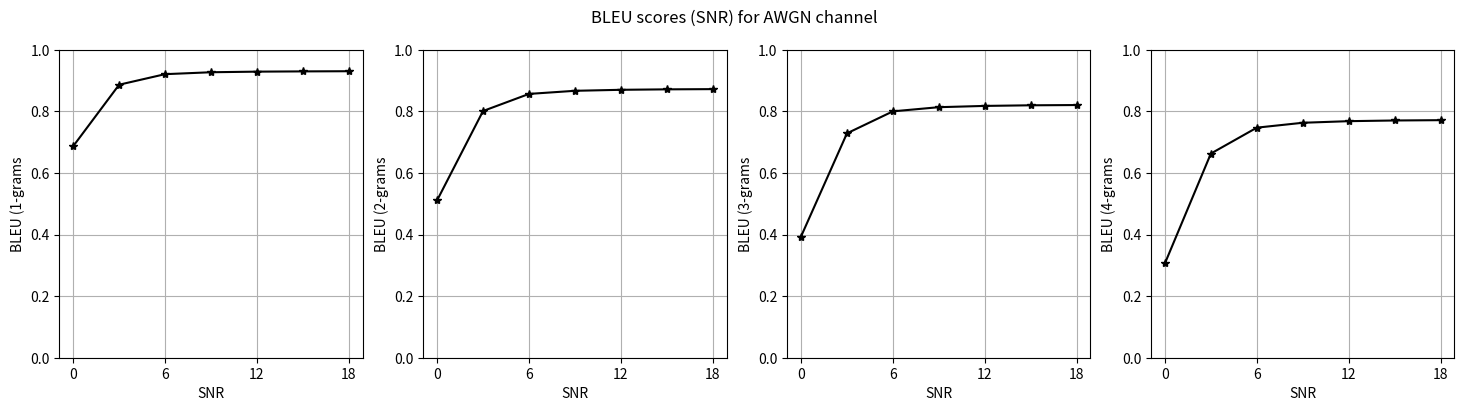
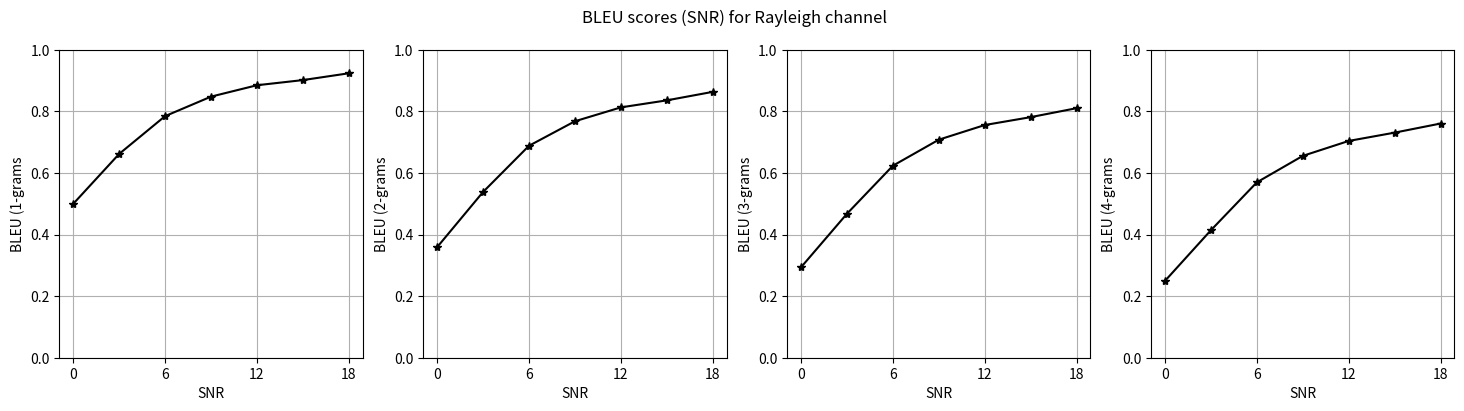
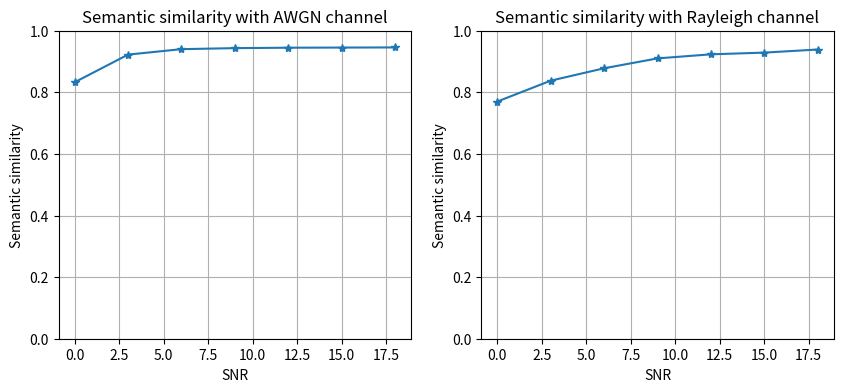

The script that saved these images, in order:
import matplotlib.pyplot as plt


def plot_score(scores, subplot_tuple_arr):
    names = ["BLEU (" + str(i + 1) + "-grams" for i in range(len(scores))]
    SNR = [0, 3, 6, 9, 12, 15, 18]
    for subplot_tuple, score_arr, name in zip(subplot_tuple_arr, scores, names):
        plt.subplot(*subplot_tuple)
        plt.plot(SNR, score_arr, color="black", marker="*")
        plt.grid()

        plt.ylim((0, 1))

        plt.xticks([0, 6, 12, 18], ["0", "6", "12", "18"])

        plt.xlabel("SNR")
        plt.ylabel(name)


def main():

    AWGN_scores = [
        [
            0.68674125,
            0.88638925,
            0.9206304,
            0.92686051,
            0.92882299,
            0.92964108,
            0.93019256,
        ],
        [
            0.51100712,
            0.80100543,
            0.85651319,
            0.86662934,
            0.86986191,
            0.87134926,
            0.87204443,
        ],
        [
            0.39342203,
            0.72853797,
            0.79994711,
            0.81341939,
            0.81756349,
            0.81955549,
            0.82037874,
        ],
        [
            0.30638086,
            0.66285193,
            0.74696573,
            0.76283761,
            0.76803113,
            0.77026485,
            0.77128208,
        ],
    ]
    fig, ax = plt.subplots(1, 4, figsize=(18, 4))
    fig.suptitle('BLEU scores (SNR) for AWGN channel')
    subplot_tuples = [(1, 4, i) for i in range(1, 5)]
    plot_score(AWGN_scores, subplot_tuples)
    plt.show(block=False)

    Rayleigh_scores = [
        [
            0.49947797,
            0.66161904,
            0.78437804,
            0.84770151,
            0.88469034,
            0.90142844,
            0.92355523,
        ],
        [
            0.35877816,
            0.53809973,
            0.68813088,
            0.76776468,
            0.81281556,
            0.83562047,
            0.86319797,
        ],
        [
            0.29361245,
            0.46745909,
            0.62341399,
            0.70797369,
            0.75552491,
            0.7811357,
            0.81030207,
        ],
        [
            0.24924169,
            0.41381411,
            0.56936042,
            0.65532947,
            0.70384367,
            0.73081615,
            0.76039781,
        ],
    ]
    
    fig, ax = plt.subplots(1, 4, figsize=(18, 4))
    fig.suptitle("BLEU scores (SNR) for Rayleigh channel")
    subplot_tuples = [(1, 4, i + 1) for i in range(4)]
    plot_score(Rayleigh_scores, subplot_tuples)
    plt.show(block=False)

    Rayleigh_sim = [0.77019626, 0.8378761, 0.87810004, 0.91016114, 0.9233568, 0.92891645, 0.93895006]
    AWGN_sim = [0.83274305, 0.92246175, 0.9401382, 0.94345677, 0.9448516, 0.94530785, 0.94574463]
    
    plt.subplots(1, 2, figsize=(10, 4))
    SNR = [3 * i for i in range(7)]

    plt.subplot(1, 2, 1)
    plt.plot(SNR, AWGN_sim, marker="*")
    plt.title("Semantic similarity with AWGN channel")
    plt.xlabel('SNR')
    plt.ylabel('Semantic similarity')
    plt.ylim((0, 1))
    plt.grid()

    plt.subplot(1, 2, 2)
    plt.plot(SNR, Rayleigh_sim, marker="*")
    plt.ylim((0, 1))
    plt.title("Semantic similarity with Rayleigh channel")
    plt.xlabel('SNR')
    plt.ylabel('Semantic similarity')
    plt.grid()
    plt.show()



if __name__ == "__main__":
    main()
